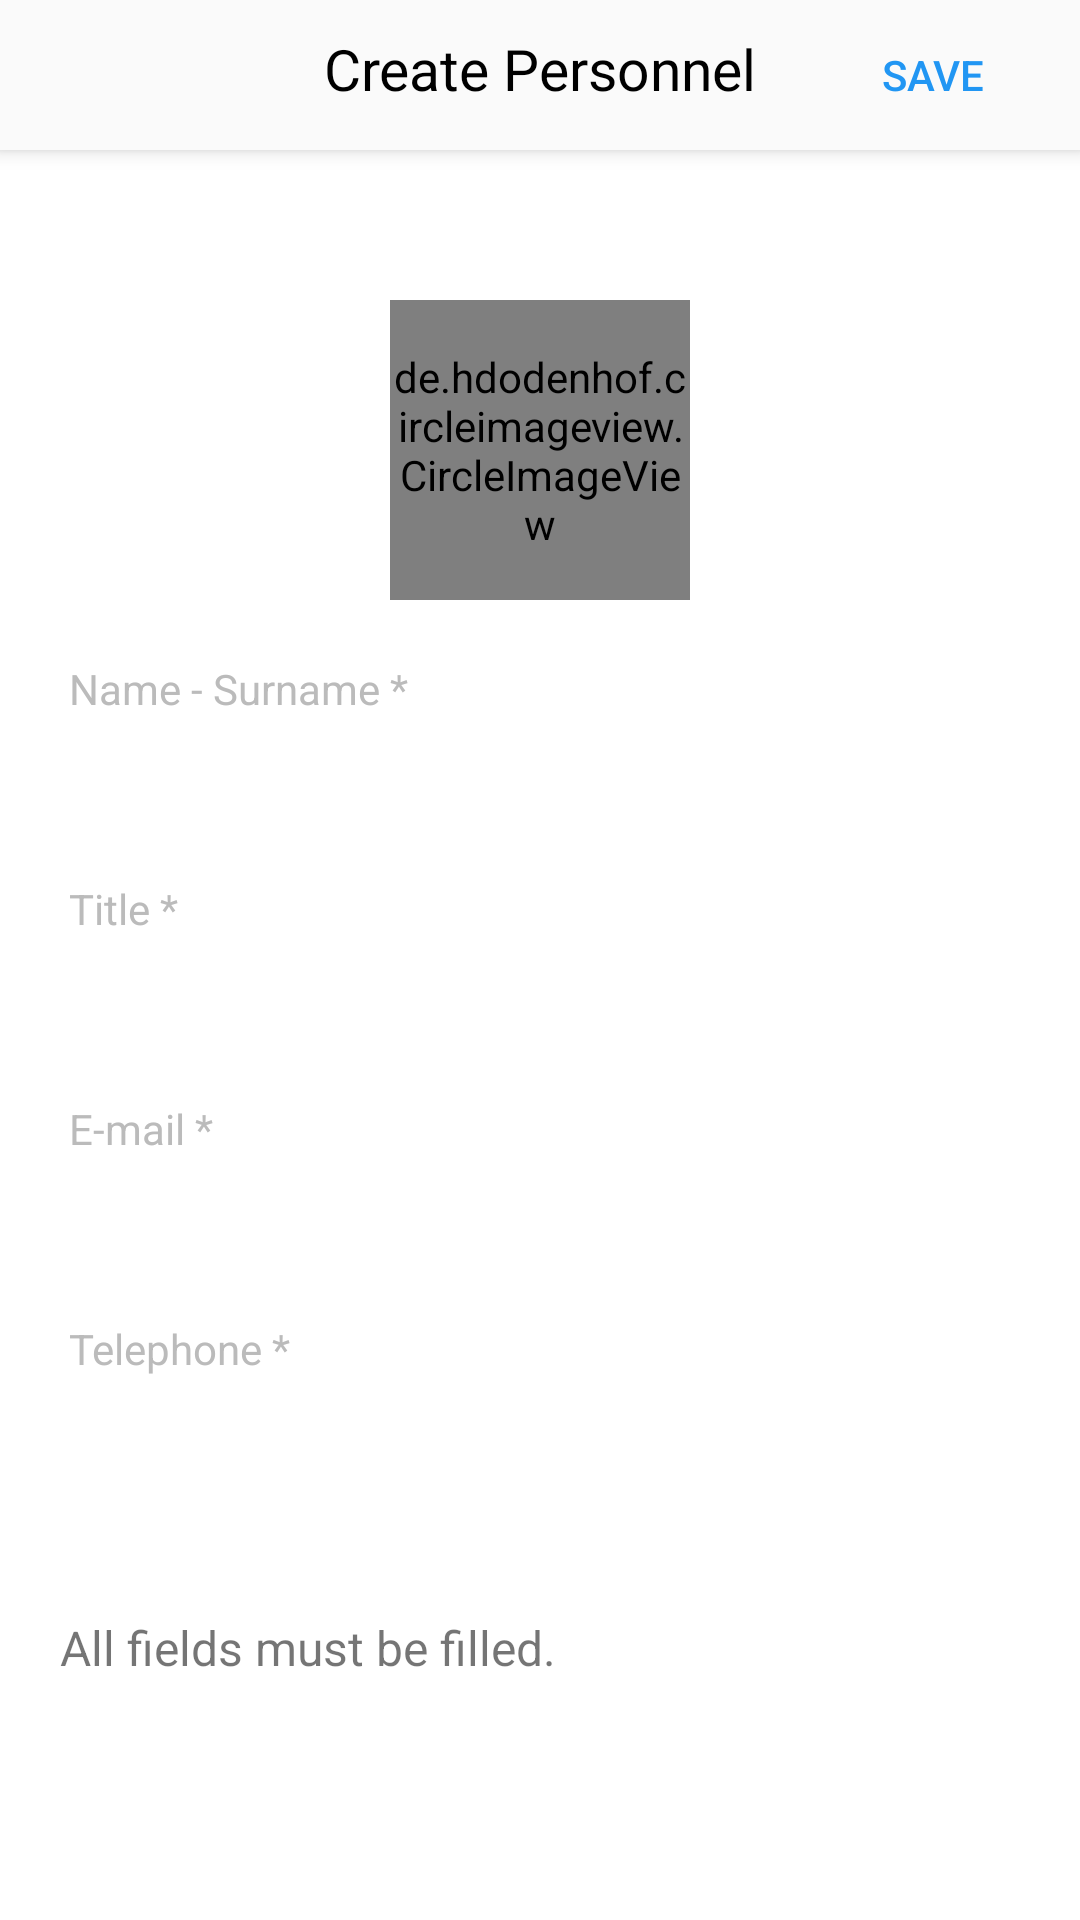

Write the Android layout XML for this screen, with the resource values it uses.
<!-- AndroidManifest.xml: application theme Theme.PersonelKayit -->
<!-- res/layout/activity_personnel_add.xml -->
<?xml version="1.0" encoding="utf-8"?>
<androidx.constraintlayout.widget.ConstraintLayout xmlns:android="http://schemas.android.com/apk/res/android"
    xmlns:app="http://schemas.android.com/apk/res-auto"
    xmlns:tools="http://schemas.android.com/tools"
    android:layout_width="match_parent"
    android:layout_height="match_parent"
    tools:context=".activity.PersonnelAddActivity">

    <androidx.appcompat.widget.Toolbar
        android:id="@+id/toolbar"
        style="@style/toolbar"
        app:contentInsetStart="0dp"
        app:layout_constraintEnd_toEndOf="parent"
        app:layout_constraintLeft_toLeftOf="parent"
        app:layout_constraintRight_toRightOf="parent"
        app:layout_constraintStart_toStartOf="parent"
        app:layout_constraintTop_toTopOf="parent">

        <androidx.constraintlayout.widget.ConstraintLayout
            android:layout_width="match_parent"
            android:layout_height="wrap_content">


            <TextView
                style="@style/toolbar_title"
                android:layout_marginTop="10dp"
                android:layout_marginBottom="10dp"
                android:text="Create Personnel"
                app:layout_constraintBottom_toBottomOf="parent"
                app:layout_constraintEnd_toEndOf="parent"
                app:layout_constraintStart_toStartOf="parent"
                app:layout_constraintTop_toTopOf="parent" />

            <Button
                android:id="@+id/saveButton"
                android:layout_width="wrap_content"
                android:layout_height="wrap_content"
                android:layout_marginTop="5dp"
                android:layout_marginEnd="5dp"
                android:layout_marginBottom="5dp"
                android:background="#00FFFFFF"
                android:text="Save"
                android:textColor="#2196F3"
                app:layout_constraintBottom_toBottomOf="parent"
                app:layout_constraintEnd_toEndOf="parent"
                app:layout_constraintTop_toTopOf="parent" />

        </androidx.constraintlayout.widget.ConstraintLayout>

    </androidx.appcompat.widget.Toolbar>

    <de.hdodenhof.circleimageview.CircleImageView
        android:id="@+id/profileImage"
        android:layout_width="100dp"
        android:layout_height="100dp"
        android:layout_marginTop="50dp"
        android:onClick="selectImage"
        android:src="@drawable/personel_add_image"
        app:civ_border_color="@color/grey"
        app:civ_border_width="1dp"
        app:layout_constraintEnd_toEndOf="parent"
        app:layout_constraintStart_toStartOf="parent"
        app:layout_constraintTop_toBottomOf="@id/toolbar" />


    <TextView
        android:id="@+id/nameLabel"
        style="@style/edit_profile_label"
        android:labelFor="@id/nameInput"
        android:text="Name - Surname *"
        app:layout_constraintEnd_toEndOf="parent"
        app:layout_constraintStart_toStartOf="parent"
        app:layout_constraintTop_toBottomOf="@+id/profileImage" />

    <EditText
        android:id="@+id/nameInput"
        style="@style/edit_profile_input"
        android:layout_marginTop="15dp"
        android:background="@drawable/edittext_border"
        android:inputType="text"
        app:layout_constraintStart_toStartOf="parent"
        app:layout_constraintTop_toBottomOf="@id/nameLabel" />

    <TextView
        android:id="@+id/titleLabel"
        style="@style/edit_profile_label"
        android:layout_marginTop="15dp"
        android:labelFor="@id/nameInput"
        android:text="Title *"
        app:layout_constraintEnd_toEndOf="parent"
        app:layout_constraintTop_toBottomOf="@+id/nameInput" />

    <EditText
        android:id="@+id/titleInput"
        style="@style/edit_profile_input"
        android:layout_marginTop="15dp"
        android:background="@drawable/edittext_border"
        android:inputType="text"
        app:layout_constraintEnd_toEndOf="@+id/nameInput"
        app:layout_constraintStart_toStartOf="@+id/nameInput"
        app:layout_constraintTop_toBottomOf="@+id/titleLabel" />

    <TextView
        android:id="@+id/emailLabel"
        style="@style/edit_profile_label"
        android:layout_marginTop="15dp"
        android:labelFor="@id/emailInput"
        android:text="E-mail *"
        app:layout_constraintStart_toStartOf="parent"
        app:layout_constraintTop_toBottomOf="@+id/titleInput" />

    <EditText
        android:id="@+id/emailInput"
        style="@style/edit_profile_input"
        android:layout_marginTop="15dp"
        android:background="@drawable/edittext_border"
        android:inputType="text"
        app:layout_constraintEnd_toEndOf="@+id/titleInput"
        app:layout_constraintStart_toStartOf="@+id/titleInput"
        app:layout_constraintTop_toBottomOf="@+id/emailLabel" />


    <TextView
        android:id="@+id/telephoneLabel"
        style="@style/edit_profile_label"
        android:layout_marginTop="15dp"
        android:labelFor="@id/telephoneInput"
        android:text="Telephone *"
        app:layout_constraintStart_toStartOf="parent"
        app:layout_constraintTop_toBottomOf="@+id/emailInput" />

    <EditText
        android:id="@+id/telephoneInput"
        style="@style/edit_profile_input"
        android:layout_marginTop="15dp"
        android:background="@drawable/edittext_border"
        android:inputType="text"
        app:layout_constraintEnd_toEndOf="@+id/emailInput"
        app:layout_constraintStart_toStartOf="@+id/emailInput"
        app:layout_constraintTop_toBottomOf="@id/telephoneLabel" />

    <TextView
        android:id="@+id/textView2"
        android:layout_width="wrap_content"
        android:layout_height="wrap_content"
        android:layout_marginTop="40dp"
        android:text="All fields must be filled."
        android:textSize="16sp"
        app:layout_constraintStart_toStartOf="@+id/telephoneInput"
        app:layout_constraintTop_toBottomOf="@+id/telephoneInput" />



</androidx.constraintlayout.widget.ConstraintLayout>
<!-- resources referenced by this layout -->
<resources>
  <color name="grey">#BBB</color>
  <style name="edit_profile_input">
          <item name="android:layout_width">match_parent</item>
          <item name="android:layout_height">wrap_content</item>
          <item name="android:layout_marginEnd">20dp</item>
          <item name="android:layout_marginStart">20dp</item>
      </style>
  <style name="edit_profile_label">
          <item name="android:layout_width">match_parent</item>
          <item name="android:layout_height">wrap_content</item>
          <item name="android:layout_marginStart">23dp</item>
          <item name="android:layout_marginTop">20dp</item>
          <item name="android:textColor">@color/grey</item>
      </style>
  <style name="toolbar">
          <item name="android:layout_width">match_parent</item>
          <item name="android:layout_height">@dimen/toolbar_height</item>
          <item name="android:background">@color/whiteish</item>
          <item name="android:elevation">4dp</item>
      </style>
  <style name="toolbar_title">
          <item name="android:layout_width">wrap_content</item>
          <item name="android:layout_height">match_parent</item>
          <item name="android:textColor">@color/black</item>
          <item name="android:textSize">19sp</item>
      </style>
  <style name="Theme.PersonelKayit" parent="Theme.MaterialComponents.DayNight.NoActionBar">
          
          <item name="colorPrimary">@color/purple_500</item>
          <item name="colorPrimaryVariant">@color/purple_700</item>
          <item name="colorOnPrimary">@color/white</item>
          
          <item name="colorSecondary">@color/teal_200</item>
          <item name="colorSecondaryVariant">@color/teal_700</item>
          <item name="colorOnSecondary">@color/black</item>
          
          <item name="android:statusBarColor">?attr/colorPrimaryVariant</item>
          
      </style>
  <dimen name="toolbar_height">50dp</dimen>
  <color name="whiteish">#FAFAFA</color>
  <color name="black">#FF000000</color>
  <color name="purple_500">#FF6200EE</color>
  <color name="purple_700">#FF3700B3</color>
  <color name="white">#FFFFFFFF</color>
  <color name="teal_200">#FF03DAC5</color>
  <color name="teal_700">#FF018786</color>
</resources>
